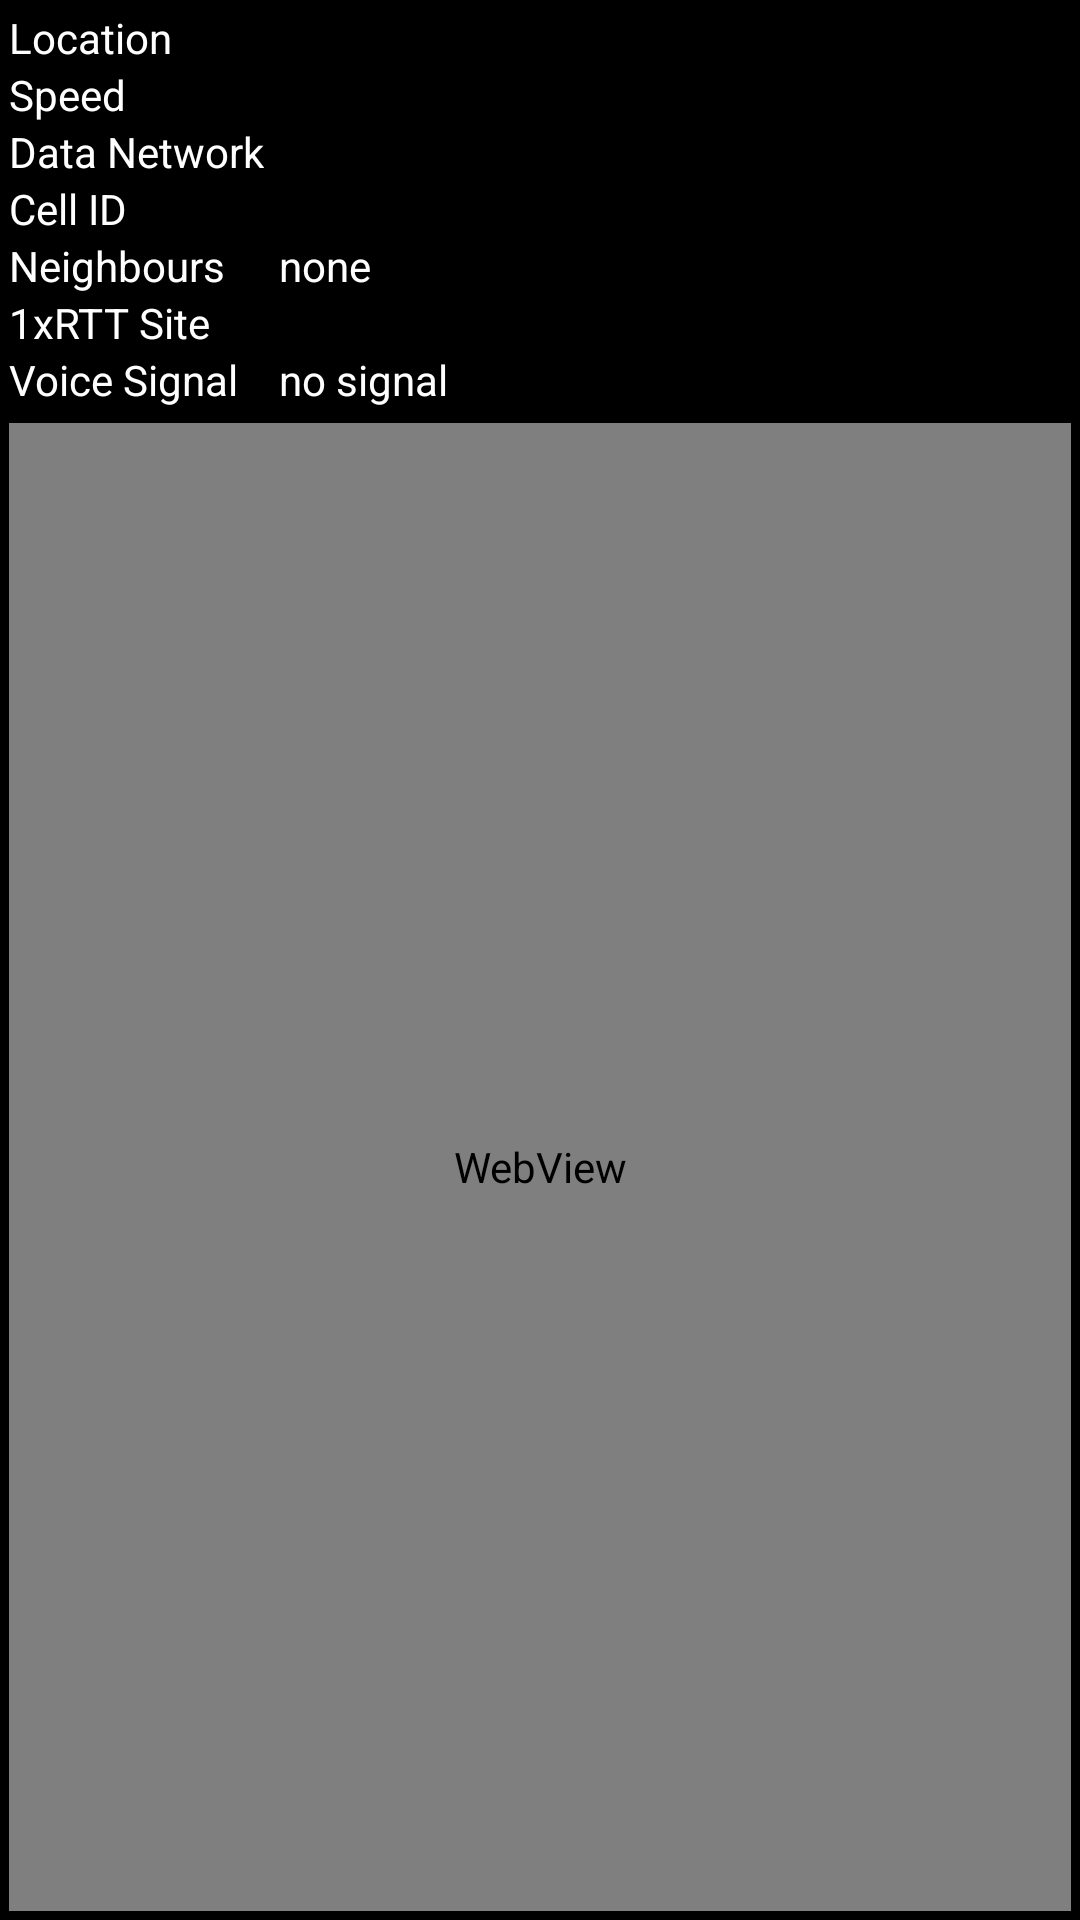

This screen was rendered from an Android layout file. Write that file and the resources it references.
<!-- AndroidManifest.xml: application theme Theme.SignalDetectorTheme -->
<!-- res/layout/main.xml -->
<?xml version="1.0" encoding="utf-8"?>
<RelativeLayout xmlns:android="http://schemas.android.com/apk/res/android"
    android:id="@+id/root"
    android:layout_width="fill_parent"
    android:layout_height="fill_parent"
    android:layout_gravity="fill"
    android:background="@android:color/black"
    android:gravity="fill"
    android:orientation="vertical"
    android:padding="3dp">

    <TableLayout
        android:id="@+id/TableLayout1"
        android:layout_width="fill_parent"
        android:layout_height="wrap_content"
        android:layout_alignParentLeft="false"
        android:layout_alignParentTop="false"
        android:paddingBottom="5dp"
        android:stretchColumns="1"
        android:layout_gravity="top"
        android:layout_alignParentStart="false"
        android:shrinkColumns="1">

        <TableRow>

            <TextView
                android:id="@+id/textView1"
                android:layout_width="wrap_content"
                android:layout_height="wrap_content"
                android:layout_marginRight="5sp"
                android:text="@string/location"
                android:textColor="@android:color/primary_text_dark" />

            <TextView
                android:id="@+id/positionLatLon"
                android:layout_width="wrap_content"
                android:layout_height="wrap_content"
                android:textColor="@android:color/primary_text_dark"
                android:textIsSelectable="true"
                android:layout_column="1" />
        </TableRow>

        <TableRow>

            <TextView
                android:id="@+id/textview6"
                android:layout_width="wrap_content"
                android:layout_height="wrap_content"
                android:layout_marginRight="5sp"
                android:text="@string/speed"
                android:textColor="@android:color/primary_text_dark" />

            <TextView
                android:id="@+id/speed"
                android:layout_width="wrap_content"
                android:layout_height="wrap_content"
                android:textColor="@android:color/primary_text_dark"
                android:textIsSelectable="true"
                android:layout_column="1" />

        </TableRow>


        <TableRow>

            <TextView
                android:id="@+id/TextView03"
                android:layout_width="wrap_content"
                android:layout_height="wrap_content"
                android:layout_marginRight="5sp"
                android:text="@string/current_network"
                android:textColor="@android:color/primary_text_dark" />

            <TextView
                android:id="@+id/networkString"
                android:layout_width="wrap_content"
                android:layout_height="wrap_content"
                android:textColor="@android:color/primary_text_dark"
                android:textIsSelectable="true"
                android:layout_column="1" />
        </TableRow>

        <TableRow>

            <TextView
                android:id="@+id/textView2"
                android:layout_width="wrap_content"
                android:layout_height="wrap_content"
                android:layout_marginRight="5sp"
                android:text="@string/serving_lte_cell_id"
                android:textColor="@android:color/primary_text_dark" />

            <TextView
                android:id="@+id/cellid"
                android:layout_width="wrap_content"
                android:layout_height="wrap_content"
                android:textColor="@android:color/primary_text_dark"
                android:textIsSelectable="true"
                android:layout_column="1"
                android:layout_weight="1" />
        </TableRow>

        <TableRow>

            <TextView
                android:id="@+id/textView"
                android:layout_width="wrap_content"
                android:layout_height="wrap_content"
                android:layout_marginRight="5sp"
                android:text="@string/other_lte_sites"
                android:textColor="@android:color/primary_text_dark" />

            <TextView
                android:id="@+id/otherLteSites"
                android:layout_width="wrap_content"
                android:layout_height="wrap_content"
                android:textColor="@android:color/primary_text_dark"
                android:textIsSelectable="true"
                android:layout_column="1"
                android:text="@string/none" />
        </TableRow>

        <TableRow>

            <TextView
                android:id="@+id/bsLabel"
                android:layout_width="wrap_content"
                android:layout_height="wrap_content"
                android:layout_marginRight="5sp"
                android:text="@string/cdma_1xrtt_base_station"
                android:textColor="@android:color/primary_text_dark" />

            <TextView
                android:id="@+id/cdma_sysinfo"
                android:layout_width="wrap_content"
                android:layout_height="wrap_content"
                android:textColor="@android:color/primary_text_dark"
                android:textIsSelectable="true"
                android:layout_column="1"
                android:layout_weight="1" />
        </TableRow>

        <TableRow android:id="@+id/voiceSignalBlock">

            <TextView
                android:id="@+id/sigStrengthLabel"
                android:layout_width="wrap_content"
                android:layout_height="wrap_content"
                android:layout_marginRight="5sp"
                android:text="Voice Signal"
                android:textColor="@android:color/primary_text_dark" />

            <TextView
                android:id="@+id/cdmaSigStrength"
                android:layout_width="wrap_content"
                android:layout_height="wrap_content"
                android:singleLine="false"
                android:text="@string/no_signal"
                android:layout_column="1"
                android:textColor="@android:color/primary_text_dark"
                android:textIsSelectable="true"
                android:layout_weight="1" />
        </TableRow>
    </TableLayout>

    <WebView
        android:id="@+id/leafletView"
        android:layout_width="fill_parent"
        android:layout_height="fill_parent"
        android:layout_alignParentBottom="true"
        android:layout_alignParentLeft="true"
        android:layout_gravity="bottom"
        android:layout_below="@+id/TableLayout1" />

</RelativeLayout>
<!-- resources referenced by this layout -->
<resources>
  <string name="cdma_1xrtt_base_station">1xRTT Site</string>
  <string name="current_network">Data Network</string>
  <string name="location">Location</string>
  <string name="no_signal">no signal</string>
  <string name="none">none</string>
  <string name="other_lte_sites">Neighbours</string>
  <string name="serving_lte_cell_id">Cell ID</string>
  <string name="speed">Speed</string>
  <style name="Theme.SignalDetectorTheme" parent="Theme.AppCompat">
          
          <item name="colorPrimary">@color/primaryColor</item>
  
      
          <item name="colorPrimaryDark">@color/primaryDarkColor</item>
  
      
          <item name="colorAccent">@color/primaryAccentColor</item>
  
      
      </style>
  <color name="primaryColor">#607d8b</color>
  <color name="primaryDarkColor">#455a64</color>
  <color name="primaryAccentColor">#90a4ae</color>
</resources>
